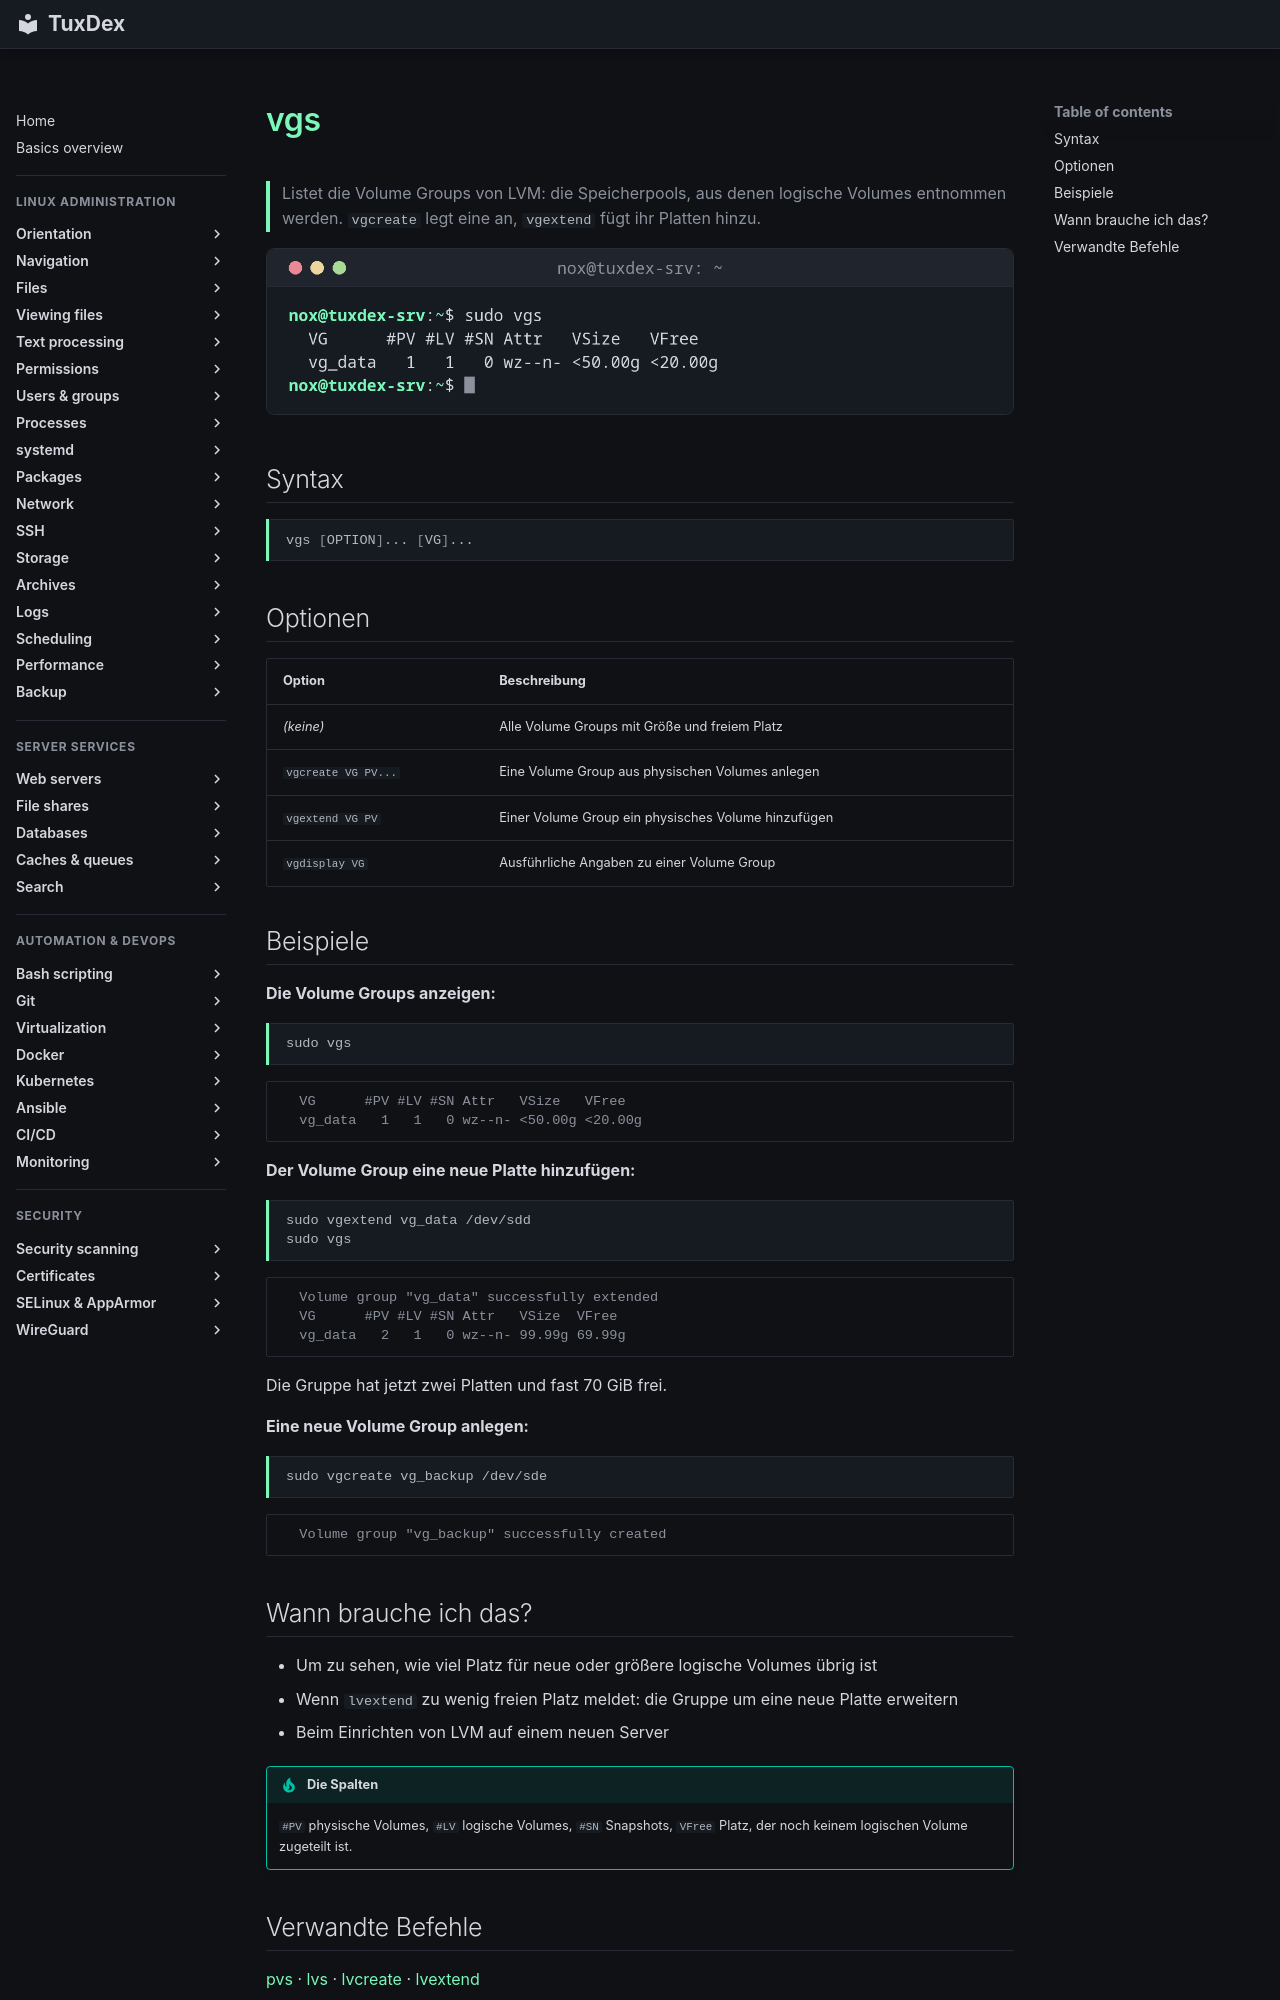

repository: Noxisan/tuxcodex · page: 13-disks-storage/vgs.de/index.html · generator: mkdocs

# vgs

> Listet die Volume Groups von LVM: die Speicherpools, aus denen logische Volumes entnommen werden. `vgcreate` legt eine an, `vgextend` fügt ihr Platten hinzu.

![vgs output](../assets/screenshots/13-disks-storage/vgs.png)

## Syntax

```bash
vgs [OPTION]... [VG]...
```

## Optionen

| Option | Beschreibung |
|--------|--------------|
| *(keine)* | Alle Volume Groups mit Größe und freiem Platz |
| `vgcreate VG PV...` | Eine Volume Group aus physischen Volumes anlegen |
| `vgextend VG PV` | Einer Volume Group ein physisches Volume hinzufügen |
| `vgdisplay VG` | Ausführliche Angaben zu einer Volume Group |

## Beispiele

**Die Volume Groups anzeigen:**

```bash
sudo vgs
```

```text
  VG      #PV #LV #SN Attr   VSize   VFree
  vg_data   1   1   0 wz--n- <50.00g <20.00g
```

**Der Volume Group eine neue Platte hinzufügen:**

```bash
sudo vgextend vg_data /dev/sdd
sudo vgs
```

```text
  Volume group "vg_data" successfully extended
  VG      #PV #LV #SN Attr   VSize  VFree
  vg_data   2   1   0 wz--n- 99.99g 69.99g
```

Die Gruppe hat jetzt zwei Platten und fast 70 GiB frei.

**Eine neue Volume Group anlegen:**

```bash
sudo vgcreate vg_backup /dev/sde
```

```text
  Volume group "vg_backup" successfully created
```

## Wann brauche ich das?

- Um zu sehen, wie viel Platz für neue oder größere logische Volumes übrig ist
- Wenn `lvextend` zu wenig freien Platz meldet: die Gruppe um eine neue Platte erweitern
- Beim Einrichten von LVM auf einem neuen Server

!!! tip "Die Spalten"
    `#PV` physische Volumes, `#LV` logische Volumes, `#SN` Snapshots, `VFree` Platz, der noch
    keinem logischen Volume zugeteilt ist.
